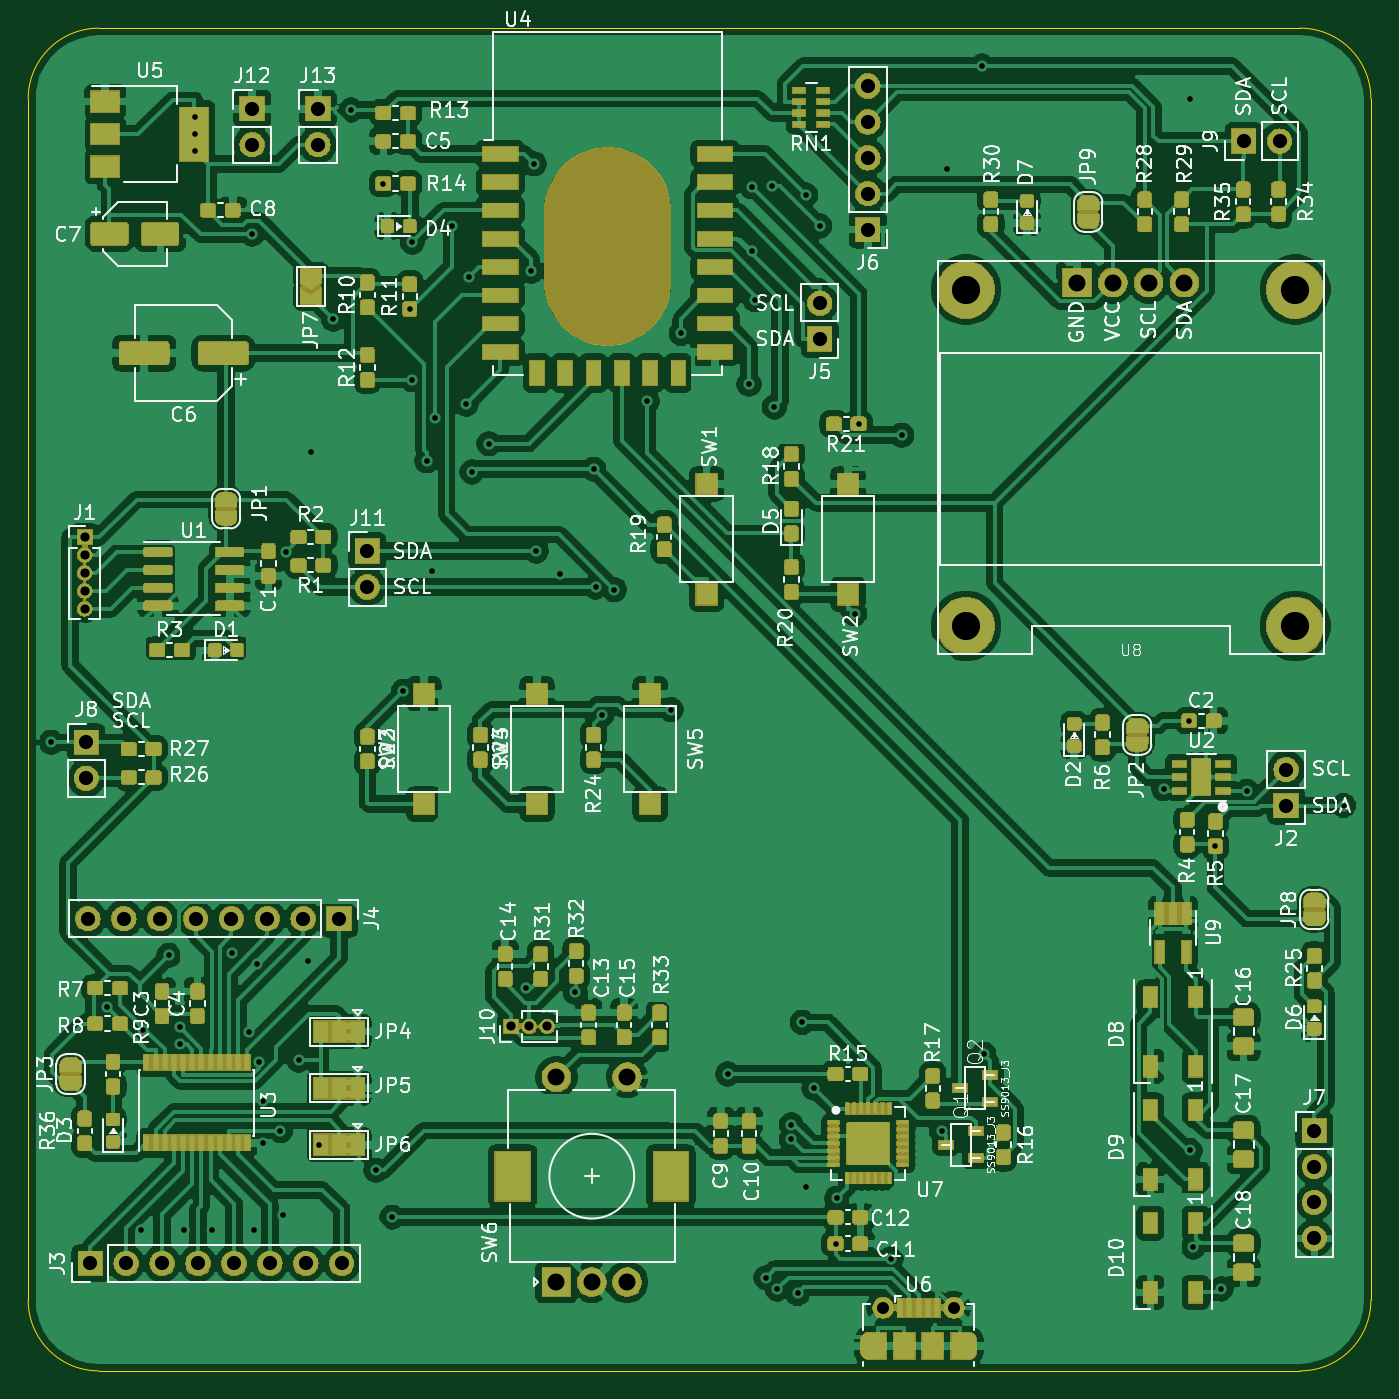
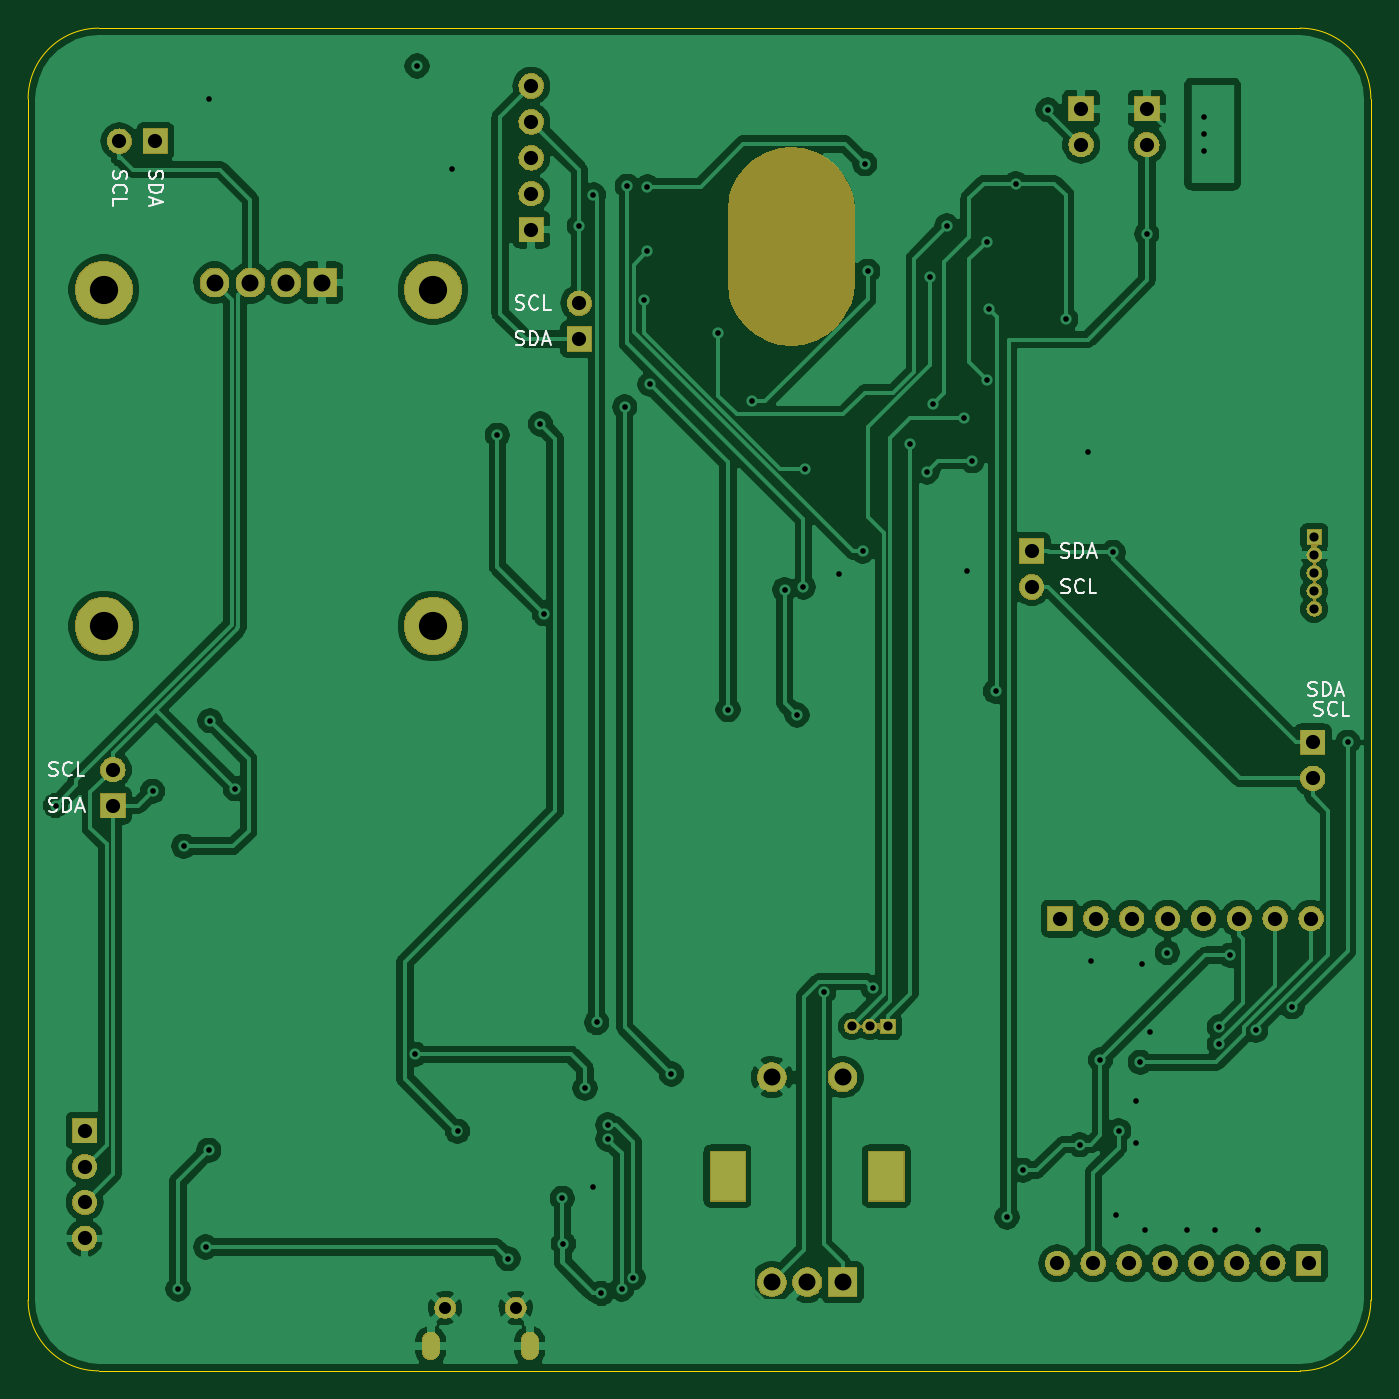
Circuit board: 11 layer files. Board 95.0 x 95.0 mm.
- bottom_copper: esp12-lora-remote-station-B_Cu.gbr (199031 bytes)
- bottom_mask: esp12-lora-remote-station-B_Mask.gbr (65009 bytes)
- paste: esp12-lora-remote-station-B_Paste.gbr (549 bytes)
- bottom_silk: esp12-lora-remote-station-B_SilkS.gbr (10122 bytes)
- outline: esp12-lora-remote-station-Edge_Cuts.gbr (1034 bytes)
- top_copper: esp12-lora-remote-station-F_Cu.gbr (771900 bytes)
- top_mask: esp12-lora-remote-station-F_Mask.gbr (254679 bytes)
- paste: esp12-lora-remote-station-F_Paste.gbr (289291 bytes)
- top_silk: esp12-lora-remote-station-F_SilkS.gbr (129766 bytes)
- drill: esp12-lora-remote-station-NPTH.drl (395 bytes)
- drill: esp12-lora-remote-station-PTH.drl (3072 bytes)

=== bottom_copper: esp12-lora-remote-station-B_Cu.gbr (199031 bytes, source omitted) ===
=== bottom_mask: esp12-lora-remote-station-B_Mask.gbr (65009 bytes, source omitted) ===
=== paste: esp12-lora-remote-station-B_Paste.gbr ===
G04 #@! TF.GenerationSoftware,KiCad,Pcbnew,5.1.2-f72e74a~84~ubuntu18.04.1*
G04 #@! TF.CreationDate,2019-06-01T21:14:53+08:00*
G04 #@! TF.ProjectId,esp12-lora-remote-station,65737031-322d-46c6-9f72-612d72656d6f,rev?*
G04 #@! TF.SameCoordinates,Original*
G04 #@! TF.FileFunction,Paste,Bot*
G04 #@! TF.FilePolarity,Positive*
%FSLAX46Y46*%
G04 Gerber Fmt 4.6, Leading zero omitted, Abs format (unit mm)*
G04 Created by KiCad (PCBNEW 5.1.2-f72e74a~84~ubuntu18.04.1) date 2019-06-01 21:14:53*
%MOMM*%
%LPD*%
G04 APERTURE LIST*
G04 APERTURE END LIST*
M02*

=== bottom_silk: esp12-lora-remote-station-B_SilkS.gbr (10122 bytes, source omitted) ===
=== outline: esp12-lora-remote-station-Edge_Cuts.gbr ===
G04 #@! TF.GenerationSoftware,KiCad,Pcbnew,5.1.2-f72e74a~84~ubuntu18.04.1*
G04 #@! TF.CreationDate,2019-06-01T21:14:53+08:00*
G04 #@! TF.ProjectId,esp12-lora-remote-station,65737031-322d-46c6-9f72-612d72656d6f,rev?*
G04 #@! TF.SameCoordinates,Original*
G04 #@! TF.FileFunction,Profile,NP*
%FSLAX46Y46*%
G04 Gerber Fmt 4.6, Leading zero omitted, Abs format (unit mm)*
G04 Created by KiCad (PCBNEW 5.1.2-f72e74a~84~ubuntu18.04.1) date 2019-06-01 21:14:53*
%MOMM*%
%LPD*%
G04 APERTURE LIST*
%ADD10C,0.050000*%
G04 APERTURE END LIST*
D10*
X140000000Y-50000000D02*
G75*
G02X145000000Y-55000000I0J-5000000D01*
G01*
X145000000Y-140000000D02*
G75*
G02X140000000Y-145000000I-5000000J0D01*
G01*
X55000000Y-145000000D02*
G75*
G02X50000000Y-140000000I0J5000000D01*
G01*
X50000000Y-55000000D02*
G75*
G02X55000000Y-50000000I5000000J0D01*
G01*
X55000000Y-145000000D02*
X140000000Y-145000000D01*
X140000000Y-50000000D02*
X55000000Y-50000000D01*
X145000000Y-140000000D02*
X145000000Y-55000000D01*
X50000000Y-55000000D02*
X50000000Y-140000000D01*
M02*

=== top_copper: esp12-lora-remote-station-F_Cu.gbr (771900 bytes, source omitted) ===
=== top_mask: esp12-lora-remote-station-F_Mask.gbr (254679 bytes, source omitted) ===
=== paste: esp12-lora-remote-station-F_Paste.gbr (289291 bytes, source omitted) ===
=== top_silk: esp12-lora-remote-station-F_SilkS.gbr (129766 bytes, source omitted) ===
=== drill: esp12-lora-remote-station-NPTH.drl ===
M48
; DRILL file {KiCad 5.1.2-f72e74a~84~ubuntu18.04.1} date Saturday, June 01, 2019 PM09:14:49 HKT
; FORMAT={-:-/ absolute / inch / decimal}
; #@! TF.CreationDate,2019-06-01T21:14:49+08:00
; #@! TF.GenerationSoftware,Kicad,Pcbnew,5.1.2-f72e74a~84~ubuntu18.04.1
; #@! TF.FileFunction,NonPlated,1,2,NPTH
FMAT,2
INCH
T1C0.2756
%
G90
G05
T1
G00X3.5827Y-2.6751
M15
G01X3.5827Y-2.4783
M16
G05
T0
M30

=== drill: esp12-lora-remote-station-PTH.drl ===
M48
; DRILL file {KiCad 5.1.2-f72e74a~84~ubuntu18.04.1} date Saturday, June 01, 2019 PM09:14:49 HKT
; FORMAT={-:-/ absolute / inch / decimal}
; #@! TF.CreationDate,2019-06-01T21:14:49+08:00
; #@! TF.GenerationSoftware,Kicad,Pcbnew,5.1.2-f72e74a~84~ubuntu18.04.1
; #@! TF.FileFunction,Plated,1,2,PTH
FMAT,2
INCH
T1C0.0157
T2C0.0236
T3C0.0256
T4C0.0335
T5C0.0394
T6C0.0472
T7C0.0591
T8C0.0787
%
G90
G05
T1
X2.033Y-3.9581
X2.1877Y-4.694
X2.2835Y-5.315
X2.2888Y-4.7598
X2.361Y-4.5509
X2.3904Y-4.7993
X2.3906Y-4.7505
X2.4016Y-5.315
X2.4803Y-5.315
X2.5354Y-4.5433
X2.5827Y-4.7638
X2.5925Y-2.5418
X2.5984Y-5.315
X2.6063Y-4.5748
X2.6109Y-4.8493
X2.6224Y-4.9569
X2.6224Y-5.0738
X2.6713Y-5.0394
X2.6772Y-5.2756
X2.6865Y-3.4287
X2.7216Y-4.8425
X2.748Y-4.5669
X2.7559Y-3.1496
X2.7795Y-5.0787
X2.8189Y-2.7795
X2.8677Y-2.1964
X2.937Y-5.1496
X2.9577Y-2.4016
X2.9816Y-5.2805
X3.0139Y-3.8159
X3.0315Y-2.751
X3.0383Y-2.5638
X3.0383Y-2.9478
X3.0787Y-3.1732
X3.0945Y-3.4803
X3.1024Y-3.0551
X3.1496Y-2.5197
X3.189Y-3.0157
X3.1969Y-2.6614
X3.2047Y-3.2047
X3.252Y-3.126
X3.3552Y-4.6427
X3.3701Y-2.6457
X3.378Y-2.3465
X3.3842Y-3.4252
X3.4488Y-3.4882
X3.4928Y-4.6544
X3.5433Y-3.1969
X3.5493Y-3.5252
X3.5669Y-3.8819
X3.6014Y-3.5324
X3.6929Y-3.0079
X3.7591Y-3.8665
X3.7874Y-2.8189
X3.9167Y-4.8819
X3.9764Y-2.9606
X3.9835Y-2.4102
X3.9843Y-2.5906
X3.9921Y-2.7244
X4.0236Y-5.4488
X4.0397Y-2.4091
X4.0472Y-3.0236
X4.0551Y-5.4803
X4.0945Y-5.0236
X4.0945Y-5.063
X4.1116Y-5.4931
X4.125Y-4.7381
X4.1339Y-2.4331
X4.1339Y-5.1969
X4.1575Y-4.9213
X4.1732Y-2.5197
X4.2175Y-5.3543
X4.2205Y-5.2283
X4.2705Y-3.5993
X4.2815Y-3.0709
X4.3721Y-5.3963
X4.4016Y-3.1024
X4.5126Y-5.0416
X4.5276Y-2.3622
X4.6252Y-2.074
X4.6299Y-4.8268
X5.1315Y-4.0871
X5.2018Y-3.8976
X5.2047Y-2.1654
X5.2057Y-5.0943
X5.2143Y-5.3635
X5.2756Y-4.247
X5.2913Y-5.4803
X5.3622Y-4.0945
X5.6324Y-4.1339
X2.4331Y-2.2165
X2.4331Y-2.2638
X2.4331Y-2.311
T3
X3.314Y-4.749
X3.364Y-4.749
X3.414Y-4.749
X2.126Y-3.3858
X2.126Y-3.4358
X2.126Y-3.4858
X2.126Y-3.5358
X2.126Y-3.5858
T4
X4.3504Y-5.533
X4.5472Y-5.533
T5
X2.9134Y-3.4252
X2.9134Y-3.5252
X2.1305Y-3.9581
X2.1305Y-4.0581
X2.1346Y-4.4488
X2.2346Y-4.4488
X2.3346Y-4.4488
X2.4346Y-4.4488
X2.5346Y-4.4488
X2.6346Y-4.4488
X2.7346Y-4.4488
X2.8346Y-4.4488
X5.3543Y-2.2835
X5.4543Y-2.2835
X4.1732Y-2.7346
X4.1732Y-2.8346
X2.5925Y-2.1929
X2.5925Y-2.2929
X2.7756Y-2.1929
X2.7756Y-2.2929
X2.1417Y-5.4094
X2.2417Y-5.4094
X2.3417Y-5.4094
X2.4417Y-5.4094
X2.5417Y-5.4094
X2.6417Y-5.4094
X2.7417Y-5.4094
X2.8417Y-5.4094
X5.4724Y-4.0339
X5.4724Y-4.1339
X4.3071Y-2.1295
X4.3071Y-2.2295
X4.3071Y-2.3295
X4.3071Y-2.4295
X4.3071Y-2.5295
X5.5512Y-5.0394
X5.5512Y-5.1394
X5.5512Y-5.2394
X5.5512Y-5.3394
T6
X3.44Y-4.8907
X3.44Y-5.4616
X3.5384Y-5.4616
X3.6368Y-4.8907
X3.6368Y-5.4616
X4.8894Y-2.6772
X4.9894Y-2.6772
X5.0894Y-2.6772
X5.1894Y-2.6772
T8
X4.5807Y-2.6969
X4.5807Y-3.6339
X5.498Y-2.6969
X5.498Y-3.6339
T2
G00X4.311Y-5.6531
M15
G01X4.311Y-5.6255
M16
G05
G00X4.5866Y-5.6255
M15
G01X4.5866Y-5.6531
M16
G05
T7
G00X3.3179Y-5.1919
M15
G01X3.3179Y-5.1407
M16
G05
G00X3.7589Y-5.1919
M15
G01X3.7589Y-5.1407
M16
G05
T0
M30

